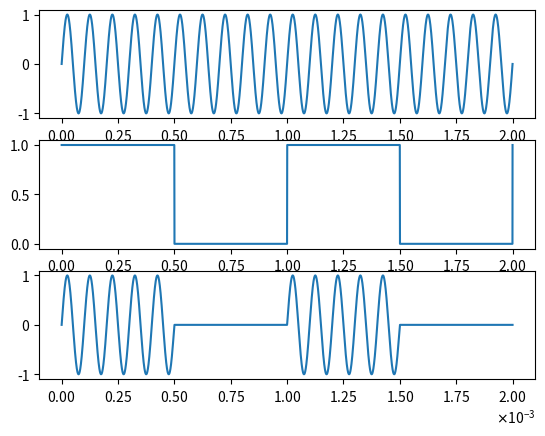

Source code (Python):
import numpy as np
import matplotlib.pyplot as plt
from scipy import signal

def sin_wave(amp, freq, time):
    return amp * np.sin(2*np.pi*freq*time)
def pulse_wave(amp, freq, sample):
    #return np.arange(sample) % period < width
    p = amp * signal.square(2 * np.pi * freq * time)
    for i in range(len(p)):
        if p[i] < 0:
            p[i] = 0
    return p

if __name__ == '__main__':
    #time = np.arange(0, 0.1, 0.0001)
    time = np.linspace(0, 0.002, 5000)
    sin1 = sin_wave(1, 10000, time)
    pulse = pulse_wave(1, 1000, time)

    mod = sin1 * pulse


    plt.subplot(3, 1, 1)
    plt.ticklabel_format(axis='x', style='sci', scilimits=(0,1), useMathText=True)
    plt.plot(time, sin1)

    plt.subplot(3, 1, 2)
    plt.ticklabel_format(axis='x', style='sci', scilimits=(0, 1), useMathText=True)
    plt.plot(time, pulse)

    plt.subplot(3, 1, 3)
    plt.ticklabel_format(axis='x', style='sci', scilimits=(0, 1), useMathText=True)
    plt.plot(time, mod)

    #plt.ylim(-2, 2)

    plt.show()
